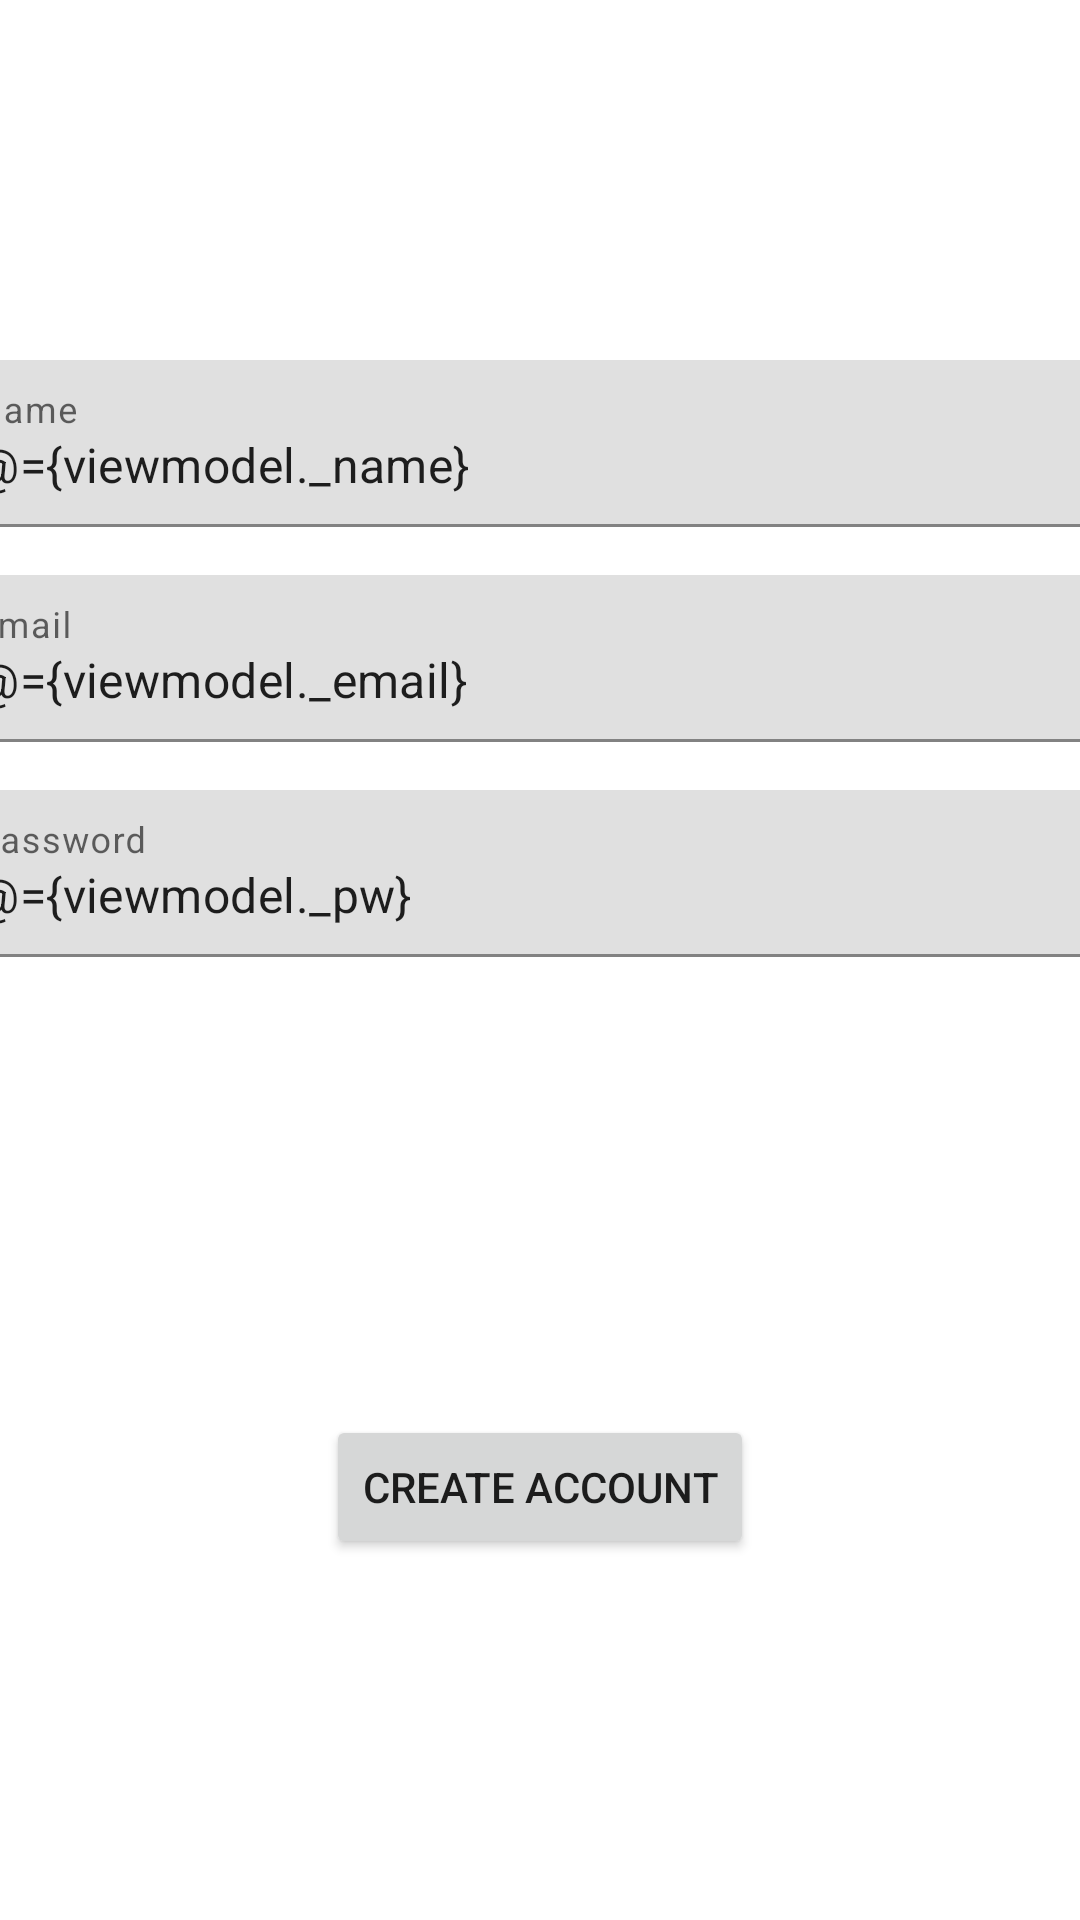

The Android layout XML behind this screen, and the referenced resources:
<!-- AndroidManifest.xml: application theme Theme.MVVM_LiveData_Room -->
<!-- res/layout/fragment_create_account.xml -->
<?xml version="1.0" encoding="utf-8"?>
<layout xmlns:android="http://schemas.android.com/apk/res/android"
    xmlns:app="http://schemas.android.com/apk/res-auto"
    xmlns:tools="http://schemas.android.com/tools">

    <data>
<variable
    name="viewmodel"
    type="com.example.mvvm_livedata_room.authentication.CreateAccountViewModel" />
    </data>

    <androidx.constraintlayout.widget.ConstraintLayout
        android:layout_width="match_parent"
        android:layout_height="match_parent">

        <com.google.android.material.textfield.TextInputLayout
            android:id="@+id/textinput_name"
            android:layout_width="409dp"
            android:layout_height="wrap_content"
            android:layout_marginStart="16dp"
            android:layout_marginTop="120dp"
            android:layout_marginEnd="16dp"
            android:hint="Name"
            app:layout_constraintEnd_toEndOf="parent"
            app:layout_constraintStart_toStartOf="parent"
            app:layout_constraintTop_toTopOf="parent"
            app:errorText="@{viewmodel.nameerror}">

            <com.google.android.material.textfield.TextInputEditText
                android:layout_width="match_parent"
                android:layout_height="wrap_content"
                android:text="@={viewmodel._name}"
                />
        </com.google.android.material.textfield.TextInputLayout>

        <com.google.android.material.textfield.TextInputLayout
            android:id="@+id/textinput_email"
            android:layout_width="409dp"
            android:layout_height="wrap_content"
            android:layout_marginStart="16dp"
            android:layout_marginTop="16dp"
            android:layout_marginEnd="16dp"
            android:hint="Email"
            app:layout_constraintEnd_toEndOf="parent"
            app:layout_constraintStart_toStartOf="parent"
            app:layout_constraintTop_toBottomOf="@+id/textinput_name"
            app:errorText="@{viewmodel.emailerror}">

            <com.google.android.material.textfield.TextInputEditText
                android:layout_width="match_parent"
                android:layout_height="wrap_content"
                android:text="@={viewmodel._email}"/>
        </com.google.android.material.textfield.TextInputLayout>

        <com.google.android.material.textfield.TextInputLayout
            android:id="@+id/textinput_pw"
            android:layout_width="409dp"
            android:layout_height="wrap_content"
            android:layout_marginStart="16dp"
            android:layout_marginTop="16dp"
            android:layout_marginEnd="16dp"
            android:hint="Password"
            app:layout_constraintEnd_toEndOf="parent"
            app:layout_constraintStart_toStartOf="parent"
            app:layout_constraintTop_toBottomOf="@+id/textinput_email"
            app:errorText="@{viewmodel.pwerror}">

            <com.google.android.material.textfield.TextInputEditText
                android:layout_width="match_parent"
                android:layout_height="wrap_content"
                android:text="@={viewmodel._pw}"/>
        </com.google.android.material.textfield.TextInputLayout>

        <Button
            android:id="@+id/createaccount_btn"
            android:layout_width="wrap_content"
            android:layout_height="wrap_content"
            android:layout_marginTop="32dp"
            android:text="Create Account"
            app:layout_constraintBottom_toBottomOf="parent"
            app:layout_constraintEnd_toEndOf="parent"
            app:layout_constraintStart_toStartOf="parent"
            app:layout_constraintTop_toBottomOf="@+id/textinput_pw" />
    </androidx.constraintlayout.widget.ConstraintLayout>
</layout>
<!-- resources referenced by this layout -->
<resources>
  <style name="Theme.MVVM_LiveData_Room" parent="Theme.MaterialComponents.DayNight.DarkActionBar">
          
          <item name="colorPrimary">@color/purple_500</item>
          <item name="colorPrimaryVariant">@color/purple_700</item>
          <item name="colorOnPrimary">@color/white</item>
          
          <item name="colorSecondary">@color/teal_200</item>
          <item name="colorSecondaryVariant">@color/teal_700</item>
          <item name="colorOnSecondary">@color/black</item>
          
          <item name="android:statusBarColor">?attr/colorPrimaryVariant</item>
          
      </style>
  <!-- not gathered from this repository: default colours our renderer supplied (Android Studio template values) -->
  <color name="purple_500">#FF6200EE</color>
  <color name="purple_700">#FF3700B3</color>
  <color name="teal_200">#FF03DAC5</color>
  <color name="teal_700">#FF018786</color>
  <color name="black">#FF000000</color>
  <color name="white">#FFFFFFFF</color>
</resources>
